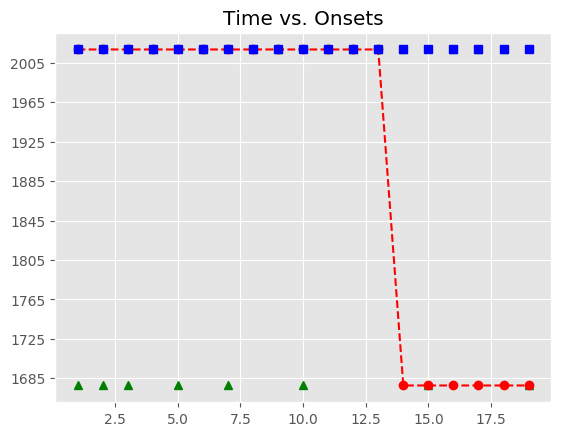

Source data for this figure (header and first rows):
, Asynchrony, Tap Onset, Test, True Onset, User ID, IOI, Max, Min, Sanitized Tap Onset, Sanitized Asynchrony, Sanitized Mean Asynchrony, Sanitized Std Dev Asynchrony, Mean Asynchrony, Std Dev Asynchrony, Missed Taps, Phase Correction Response
1, 1588, 2018-06-02 21:12:03.753533000, A2b4, 2018-06-02 21:12:02.165623000, 394, 0 days 00:00:00.325079000, 2018-06-02 21:12:02.328162500, 2018-06-02 21:12:01.991473000, , , 25.33, 92.02, 2212, 306.5, 8, 
2, 1930, 2018-06-02 21:12:04.420738000, A2b4, 2018-06-02 21:12:02.490702000, 394, 0 days 00:00:00.325079000, 2018-06-02 21:12:02.653241500, 2018-06-02 21:12:02.328162500, , , 25.33, 92.02, 2212, 306.5, 8, 
3, 2178, 2018-06-02 21:12:04.993945000, A2b4, 2018-06-02 21:12:02.815781000, 394, 0 days 00:00:00.348300000, 2018-06-02 21:12:02.989931000, 2018-06-02 21:12:02.653241500, , , 25.33, 92.02, 2212, 306.5, 8, 
4, 2276, 2018-06-02 21:12:05.440173000, A2b4, 2018-06-02 21:12:03.164081000, 394, 0 days 00:00:00.325079000, 2018-06-02 21:12:03.326620500, 2018-06-02 21:12:02.989931000, 2018-06-02 21:12:03.090517000, -73.56, 25.33, 92.02, 2212, 306.5, 8, 
5, 2074, 2018-06-02 21:12:05.562965000, A2b4, 2018-06-02 21:12:03.489160000, 394, 0 days 00:00:00.325079000, 2018-06-02 21:12:03.651699500, 2018-06-02 21:12:03.326620500, , , 25.33, 92.02, 2212, 306.5, 8, 
6, 2015, 2018-06-02 21:12:05.829069000, A2b4, 2018-06-02 21:12:03.814239000, 394, 0 days 00:00:00.348300000, 2018-06-02 21:12:03.988389000, 2018-06-02 21:12:03.651699500, 2018-06-02 21:12:03.753533000, -60.71, 25.33, 92.02, 2212, 306.5, 8, 
7, 2068, 2018-06-02 21:12:06.230403000, A2b4, 2018-06-02 21:12:04.162539000, 394, 0 days 00:00:00.325079000, 2018-06-02 21:12:04.325078500, 2018-06-02 21:12:03.988389000, , , 25.33, 92.02, 2212, 306.5, 8, 
8, 2119, 2018-06-02 21:12:06.607030000, A2b4, 2018-06-02 21:12:04.487618000, 394, 0 days 00:00:00.348299000, 2018-06-02 21:12:04.661767500, 2018-06-02 21:12:04.325078500, 2018-06-02 21:12:04.420738000, -66.88, 25.33, 92.02, 2212, 306.5, 8, 224.9
9, 2274, 2018-06-02 21:12:07.109568000, A2b4, 2018-06-02 21:12:04.835917000, 394, 0 days 00:00:00.325080000, 2018-06-02 21:12:04.998457000, 2018-06-02 21:12:04.661767500, 2018-06-02 21:12:04.993945000, 158, 25.33, 92.02, 2212, 306.5, 8, 
10, 2399, 2018-06-02 21:12:07.559976000, A2b4, 2018-06-02 21:12:05.160997000, 394, 0 days 00:00:00.325079000, 2018-06-02 21:12:05.323536500, 2018-06-02 21:12:04.998457000, , , 25.33, 92.02, 2212, 306.5, 8, 
11, 2496, 2018-06-02 21:12:07.982156000, A2b4, 2018-06-02 21:12:05.486076000, 394, 0 days 00:00:00.348299000, 2018-06-02 21:12:05.660225500, 2018-06-02 21:12:05.323536500, 2018-06-02 21:12:05.440173000, -45.9, 25.33, 92.02, 2212, 306.5, 8, 40.6
12, 2563, 2018-06-02 21:12:08.397259000, A2b4, 2018-06-02 21:12:05.834375000, 394, 0 days 00:00:00.325080000, 2018-06-02 21:12:05.996915000, 2018-06-02 21:12:05.660225500, 2018-06-02 21:12:05.829069000, -5.306, 25.33, 92.02, 2212, 306.5, 8, 76.25
13, 2781, 2018-06-02 21:12:08.940229000, A2b4, 2018-06-02 21:12:06.159455000, 394, 0 days 00:00:00.325079000, 2018-06-02 21:12:06.321994500, 2018-06-02 21:12:05.996915000, 2018-06-02 21:12:06.230403000, 70.95, 25.33, 92.02, 2212, 306.5, 8, 51.55
14, , , A2b4, 2018-06-02 21:12:06.484534000, 394, 0 days 00:00:00.348300000, 2018-06-02 21:12:06.658684000, 2018-06-02 21:12:06.321994500, 2018-06-02 21:12:06.607030000, 122.5, 25.33, 92.02, 2212, 306.5, 8, 
15, , , A2b4, 2018-06-02 21:12:06.832834000, 394, 0 days 00:00:00.325079000, 2018-06-02 21:12:06.995373500, 2018-06-02 21:12:06.658684000, , , 25.33, 92.02, 2212, 306.5, 8, 
16, , , A2b4, 2018-06-02 21:12:07.157913000, 394, 0 days 00:00:00.325079000, 2018-06-02 21:12:07.320452500, 2018-06-02 21:12:06.995373500, 2018-06-02 21:12:07.109568000, -48.34, 25.33, 92.02, 2212, 306.5, 8, 125.3
17, , , A2b4, 2018-06-02 21:12:07.482992000, 394, 0 days 00:00:00.348300000, 2018-06-02 21:12:07.657142000, 2018-06-02 21:12:07.320452500, 2018-06-02 21:12:07.559976000, 76.98, 25.33, 92.02, 2212, 306.5, 8, 73.88
18, , , A2b4, 2018-06-02 21:12:07.831292000, 394, 0 days 00:00:00.325079000, 2018-06-02 21:12:07.993831500, 2018-06-02 21:12:07.657142000, 2018-06-02 21:12:07.982156000, 150.9, 25.33, 92.02, 2212, 306.5, 8, 
19, , , A2b4, 2018-06-02 21:12:08.156371000, 394, 0 days 00:00:00.325079000, 2018-06-02 21:12:08.318910500, 2018-06-02 21:12:07.993831500, , , 25.33, 92.02, 2212, 306.5, 8, 
